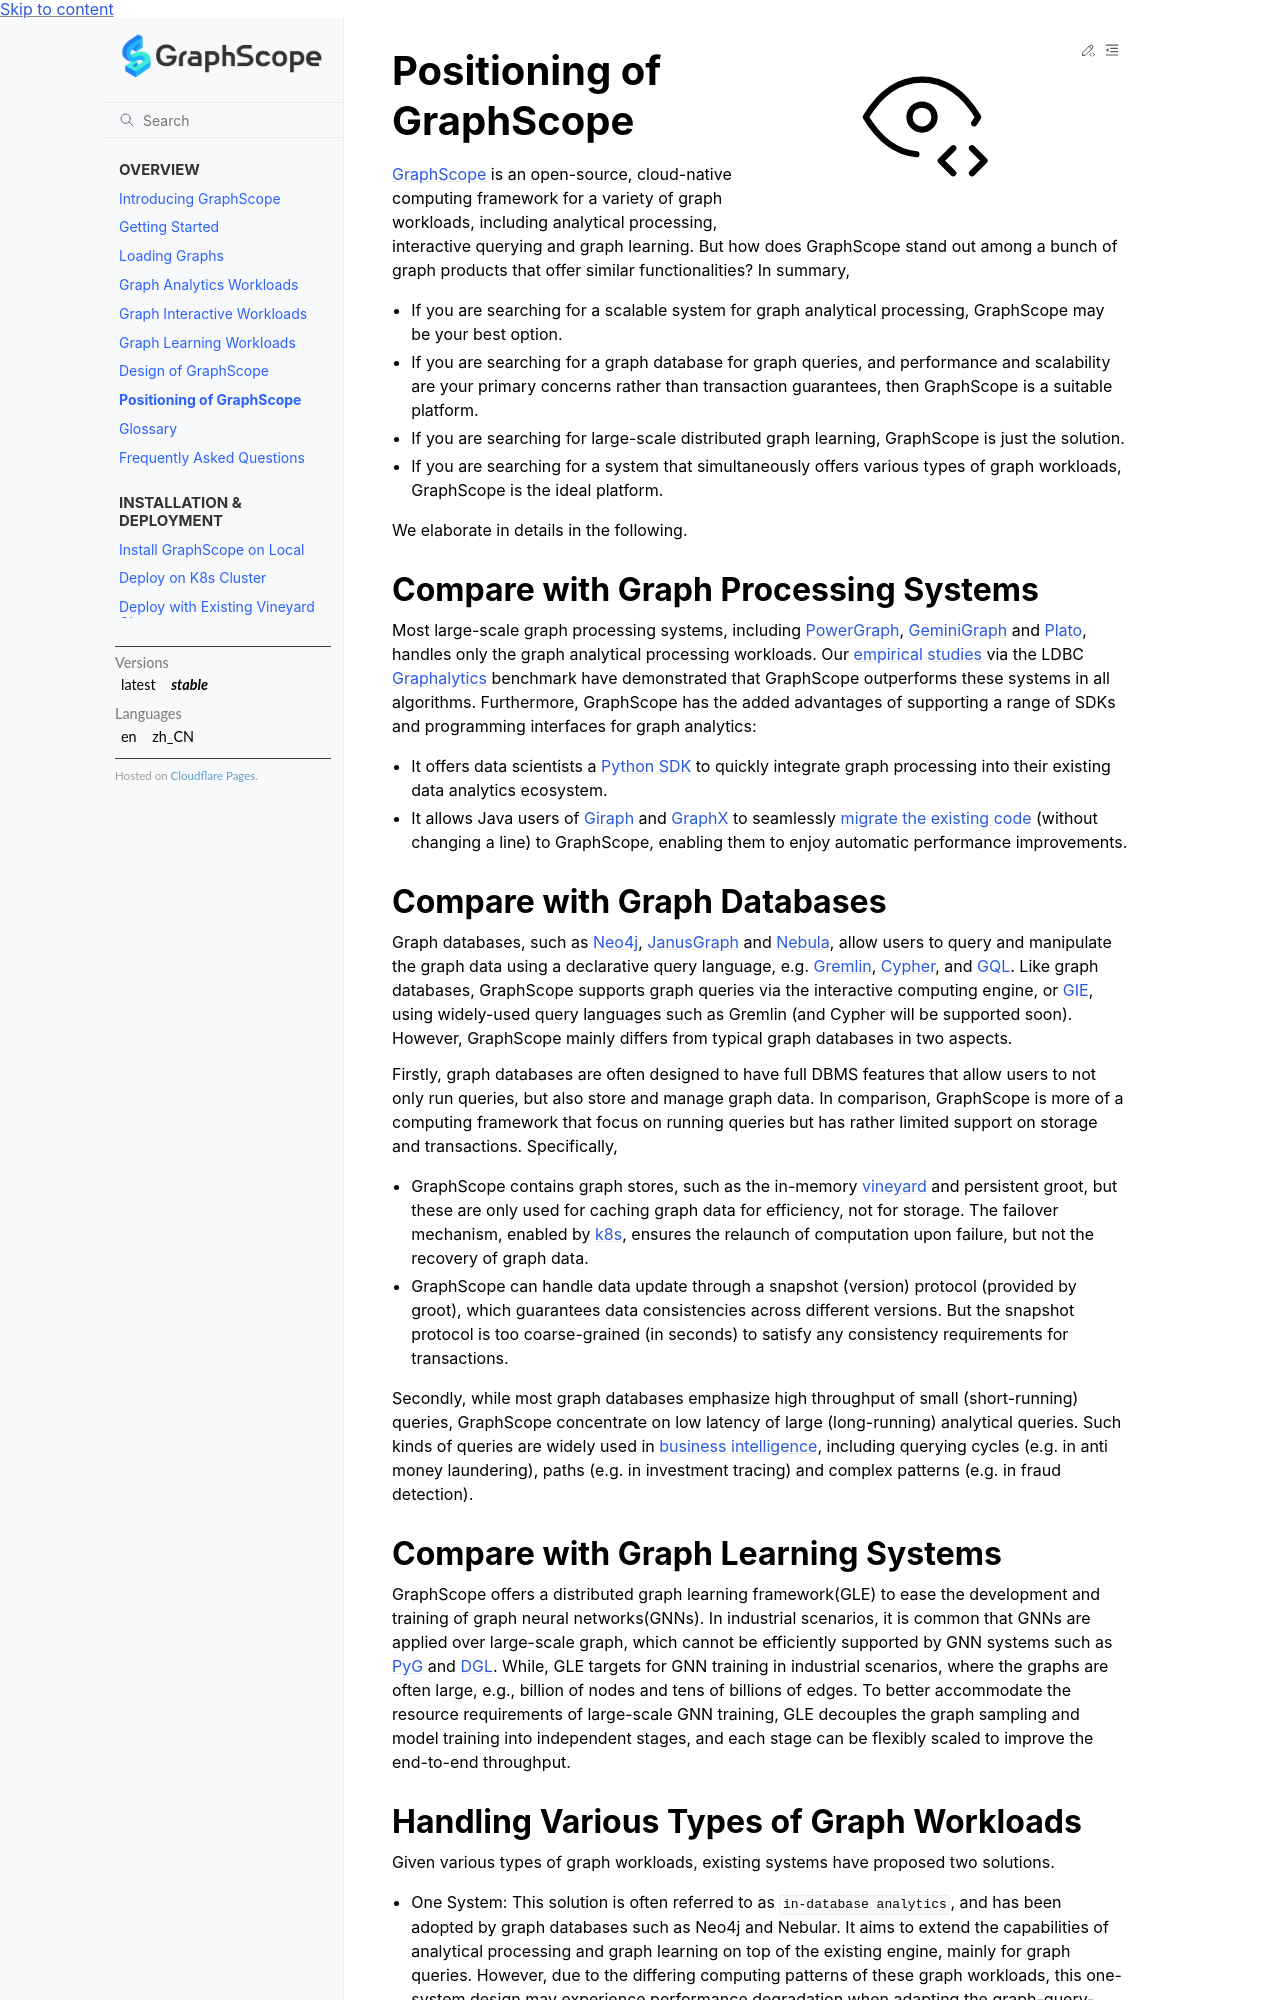

repository: alibaba/GraphScope · page: docs/overview/positioning.html · generator: sphinx

# Positioning of GraphScope

[GraphScope](./overview.md) is an open-source, cloud-native computing framework for a variety of graph workloads,
including analytical processing, interactive querying and graph learning. But how does GraphScope stand out
among a bunch of graph products that offer similar functionalities? In summary,
- If you are searching for a scalable system for graph analytical processing, GraphScope may be your best option.
- If you are searching for a graph database for graph queries, and performance and scalability are your primary concerns
rather than transaction guarantees, then GraphScope is a suitable platform.
- If you are searching for large-scale distributed graph learning, GraphScope is just the solution.
- If you are searching for a system that simultaneously offers various types of graph workloads, GraphScope
is the ideal platform.

We elaborate in details in the following.

## Compare with Graph Processing Systems
Most large-scale graph processing systems, including [PowerGraph](https://github.com/jegonzal/PowerGraph), [GeminiGraph](https://github.com/thu-pacman/GeminiGraph) and [Plato](https://github.com/Tencent/plato), handles only the graph analytical processing workloads.
Our [empirical studies](./performance_and_benchmark.md) via the LDBC [Graphalytics](http://graphalytics.org/) benchmark
have demonstrated that GraphScope outperforms these systems in all algorithms.
Furthermore, GraphScope has the added advantages of supporting a range of SDKs and programming interfaces for graph analytics:
- It offers data scientists a [Python SDK](../python_tutorials.md) to quickly integrate graph processing into their existing data analytics ecosystem.
- It allows Java users of [Giraph](https://giraph.apache.org/) and [GraphX](https://spark.apache.org/graphx/) to seamlessly
  [migrate the existing code](../java_tutorials.md) (without changing a line) to GraphScope, enabling them to enjoy automatic performance improvements.

## Compare with Graph Databases
Graph databases, such as [Neo4j](https://neo4j.com/), [JanusGraph](http://www.janusgraph.cn/), [Nebula](https://www.nebula-graph.com.cn/), and [Kuzu](https://kuzudb.com/),
allow users to query and manipulate the graph data using a declarative query language, e.g.
[Gremlin](https://tinkerpop.apache.org/gremlin.html), [Cypher](https://neo4j.com/developer/cypher/), and [GQL](https://www.gqlstandards.org/).
Like graph databases, GraphScope supports graph queries via the interactive computing engine, or [GIE](./graphscope_for_graph_queries.md),
using widely-used query languages such as Gremlin (and Cypher will be supported soon).
However, GraphScope mainly differs from typical graph databases in two aspects.

Firstly, graph databases are often designed to have full DBMS features that allow users to not only
run queries, but also store and manage graph data. In comparison, GraphScope is more of a computing
framework that focus on running queries but has rather limited support on storage and transactions.
Specifically,
 - GraphScope contains graph stores, such as the in-memory [vineyard](https://v6d.io) and persistent groot,
  but these are only used for caching graph data for efficiency, not for storage. The failover mechanism,
  enabled by [k8s](https://kubernetes.io/), ensures the relaunch of computation upon failure, but not
  the recovery of graph data.
 - GraphScope can handle data update through a snapshot (version) protocol (provided by groot), which guarantees
  data consistencies across different versions. But the snapshot protocol is too coarse-grained (in seconds)
  to satisfy any consistency requirements for transactions.

Secondly, while most graph databases emphasize high throughput of small (short-running) queries, GraphScope
concentrate on low latency of large (long-running) analytical queries. Such kinds of queries
are widely used in [business intelligence](https://ldbcouncil.org/benchmarks/snb/),
including querying cycles (e.g. in anti money laundering),
paths (e.g. in investment tracing) and complex patterns (e.g. in fraud detection).

## Compare with Graph Learning Systems
GraphScope offers a distributed graph learning framework(GLE) to ease the development and training
of graph neural networks(GNNs). In industrial scenarios, it is common that GNNs are applied over large-scale graph,
which cannot be efficiently supported by GNN systems such as [PyG](https://github.com/pyg-team/pytorch_geometric)
and [DGL](https://github.com/dmlc/dgl). While, GLE targets for GNN training in industrial scenarios,
where the graphs are often large, e.g., billion of nodes and tens of billions of edges.
To better accommodate the resource requirements of large-scale GNN training, GLE decouples the graph
sampling and model training into independent stages, and each stage can be flexibly scaled to improve
the end-to-end throughput.
